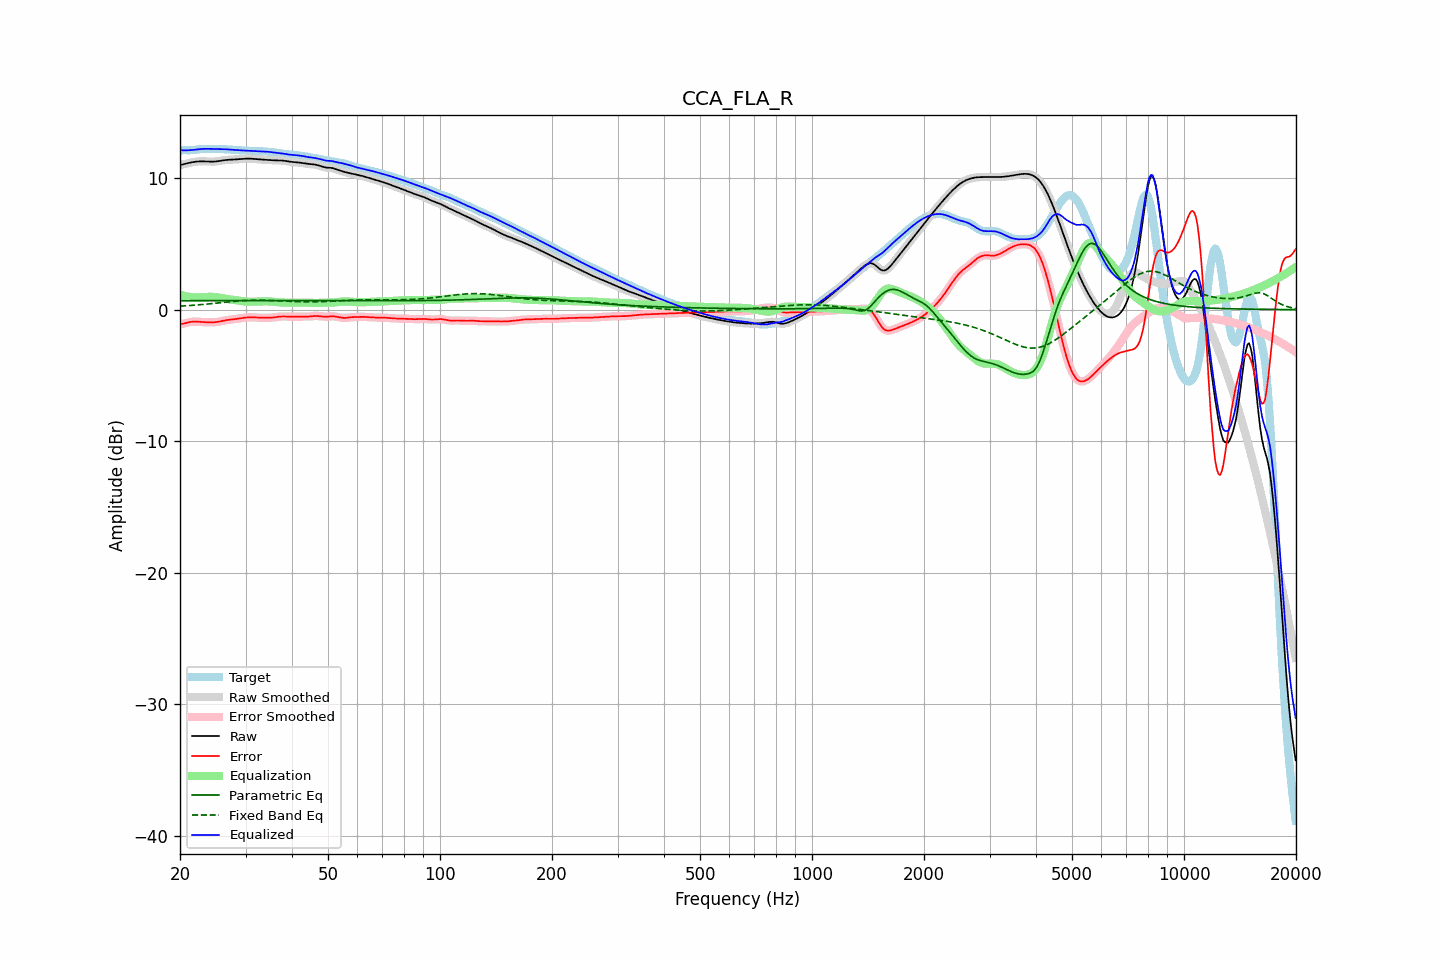

Source data for this figure (header and first rows):
frequency, raw, error, smoothed, error_smoothed, equalization, parametric_eq, fixed_band_eq, equalized_raw, equalized_smoothed, target
20.00, 10.98, -1.11, 10.98, -1.11, 1.13, 0.67, 0.26, 12.11, 12.11, 12.08
20.20, 11.01, -1.10, 11.01, -1.09, 1.09, 0.67, 0.27, 12.10, 12.10, 12.10
20.40, 11.03, -1.08, 11.03, -1.07, 1.06, 0.67, 0.27, 12.09, 12.09, 12.11
20.61, 11.06, -1.05, 11.06, -1.05, 1.03, 0.67, 0.28, 12.09, 12.09, 12.11
20.81, 11.09, -1.01, 11.09, -1.02, 1.00, 0.67, 0.29, 12.09, 12.09, 12.11
21.02, 11.12, -0.98, 11.12, -0.98, 0.98, 0.67, 0.30, 12.10, 12.10, 12.10
21.23, 11.15, -0.95, 11.15, -0.95, 0.96, 0.67, 0.31, 12.11, 12.11, 12.10
21.44, 11.18, -0.93, 11.18, -0.93, 0.94, 0.67, 0.32, 12.12, 12.12, 12.11
21.66, 11.20, -0.92, 11.20, -0.92, 0.93, 0.67, 0.32, 12.13, 12.13, 12.12
21.87, 11.22, -0.91, 11.22, -0.91, 0.92, 0.67, 0.33, 12.14, 12.14, 12.13
22.09, 11.24, -0.91, 11.24, -0.91, 0.92, 0.67, 0.34, 12.15, 12.15, 12.15
22.31, 11.25, -0.92, 11.25, -0.92, 0.92, 0.68, 0.35, 12.17, 12.17, 12.17
22.54, 11.26, -0.93, 11.26, -0.93, 0.93, 0.68, 0.36, 12.18, 12.18, 12.19
22.76, 11.26, -0.94, 11.26, -0.94, 0.94, 0.68, 0.37, 12.19, 12.19, 12.20
22.99, 11.26, -0.95, 11.26, -0.95, 0.95, 0.68, 0.39, 12.20, 12.20, 12.21
23.22, 11.26, -0.96, 11.26, -0.96, 0.95, 0.68, 0.40, 12.21, 12.21, 12.21
23.45, 11.25, -0.96, 11.25, -0.96, 0.96, 0.68, 0.41, 12.21, 12.21, 12.21
23.69, 11.25, -0.97, 11.25, -0.97, 0.97, 0.68, 0.42, 12.21, 12.21, 12.21
23.92, 11.24, -0.97, 11.24, -0.97, 0.97, 0.68, 0.43, 12.21, 12.21, 12.21
24.16, 11.24, -0.97, 11.24, -0.97, 0.97, 0.68, 0.44, 12.21, 12.21, 12.21
24.40, 11.24, -0.97, 11.24, -0.97, 0.97, 0.68, 0.45, 12.21, 12.21, 12.21
24.65, 11.24, -0.96, 11.24, -0.96, 0.96, 0.68, 0.47, 12.20, 12.20, 12.20
24.89, 11.25, -0.96, 11.25, -0.96, 0.95, 0.68, 0.48, 12.20, 12.20, 12.21
25.14, 11.26, -0.94, 11.26, -0.94, 0.94, 0.68, 0.49, 12.20, 12.20, 12.21
25.39, 11.28, -0.92, 11.28, -0.92, 0.92, 0.68, 0.50, 12.20, 12.20, 12.20
25.65, 11.30, -0.90, 11.30, -0.90, 0.90, 0.68, 0.52, 12.20, 12.20, 12.20
25.91, 11.32, -0.87, 11.32, -0.87, 0.87, 0.68, 0.53, 12.19, 12.20, 12.19
26.16, 11.34, -0.85, 11.34, -0.85, 0.85, 0.68, 0.54, 12.19, 12.19, 12.19
26.43, 11.36, -0.82, 11.36, -0.82, 0.83, 0.68, 0.55, 12.19, 12.18, 12.18
26.69, 11.37, -0.80, 11.37, -0.80, 0.81, 0.68, 0.57, 12.18, 12.18, 12.17
26.96, 11.38, -0.78, 11.38, -0.78, 0.79, 0.68, 0.58, 12.17, 12.17, 12.16
27.23, 11.38, -0.77, 11.38, -0.77, 0.77, 0.68, 0.59, 12.15, 12.15, 12.15
27.50, 11.39, -0.76, 11.39, -0.76, 0.75, 0.68, 0.60, 12.14, 12.14, 12.14
27.77, 11.39, -0.74, 11.39, -0.74, 0.74, 0.68, 0.61, 12.13, 12.13, 12.14
28.05, 11.40, -0.73, 11.40, -0.73, 0.72, 0.68, 0.63, 12.12, 12.12, 12.13
28.33, 11.41, -0.71, 11.41, -0.71, 0.71, 0.68, 0.64, 12.12, 12.12, 12.12
28.62, 11.42, -0.69, 11.42, -0.69, 0.69, 0.68, 0.65, 12.11, 12.11, 12.11
28.90, 11.43, -0.67, 11.43, -0.67, 0.67, 0.69, 0.65, 12.10, 12.10, 12.10
29.19, 11.44, -0.65, 11.44, -0.65, 0.65, 0.69, 0.66, 12.09, 12.09, 12.09
29.48, 11.45, -0.63, 11.45, -0.64, 0.64, 0.69, 0.67, 12.09, 12.09, 12.08
29.78, 11.46, -0.62, 11.46, -0.62, 0.62, 0.69, 0.68, 12.08, 12.08, 12.08
30.08, 11.46, -0.61, 11.46, -0.61, 0.61, 0.69, 0.68, 12.07, 12.07, 12.07
30.38, 11.47, -0.60, 11.47, -0.60, 0.60, 0.69, 0.69, 12.07, 12.07, 12.07
30.68, 11.47, -0.59, 11.47, -0.59, 0.59, 0.69, 0.70, 12.06, 12.06, 12.06
30.99, 11.46, -0.59, 11.46, -0.59, 0.59, 0.69, 0.70, 12.06, 12.06, 12.05
31.30, 11.46, -0.59, 11.46, -0.59, 0.59, 0.69, 0.70, 12.05, 12.05, 12.05
31.61, 11.44, -0.60, 11.44, -0.60, 0.60, 0.69, 0.71, 12.04, 12.04, 12.04
31.93, 11.43, -0.60, 11.43, -0.60, 0.60, 0.69, 0.71, 12.03, 12.03, 12.04
32.24, 11.42, -0.61, 11.42, -0.61, 0.61, 0.69, 0.71, 12.03, 12.03, 12.03
32.57, 11.41, -0.62, 11.41, -0.62, 0.61, 0.69, 0.71, 12.02, 12.02, 12.03
32.89, 11.40, -0.62, 11.40, -0.62, 0.62, 0.69, 0.71, 12.02, 12.02, 12.02
33.22, 11.40, -0.62, 11.40, -0.62, 0.62, 0.69, 0.71, 12.02, 12.02, 12.02
33.55, 11.39, -0.62, 11.39, -0.62, 0.62, 0.69, 0.70, 12.02, 12.01, 12.01
33.89, 11.38, -0.62, 11.38, -0.62, 0.63, 0.69, 0.70, 12.01, 12.01, 12.00
34.23, 11.37, -0.62, 11.37, -0.62, 0.62, 0.69, 0.70, 12.00, 12.00, 12.00
34.57, 11.36, -0.62, 11.36, -0.62, 0.62, 0.69, 0.69, 11.98, 11.98, 11.99
34.92, 11.35, -0.62, 11.35, -0.62, 0.61, 0.69, 0.69, 11.97, 11.97, 11.97
35.27, 11.35, -0.61, 11.35, -0.61, 0.61, 0.69, 0.68, 11.95, 11.95, 11.96
35.62, 11.34, -0.60, 11.34, -0.60, 0.59, 0.69, 0.68, 11.94, 11.94, 11.94
35.97, 11.34, -0.59, 11.34, -0.59, 0.58, 0.69, 0.67, 11.92, 11.92, 11.92
... 635 more rows
